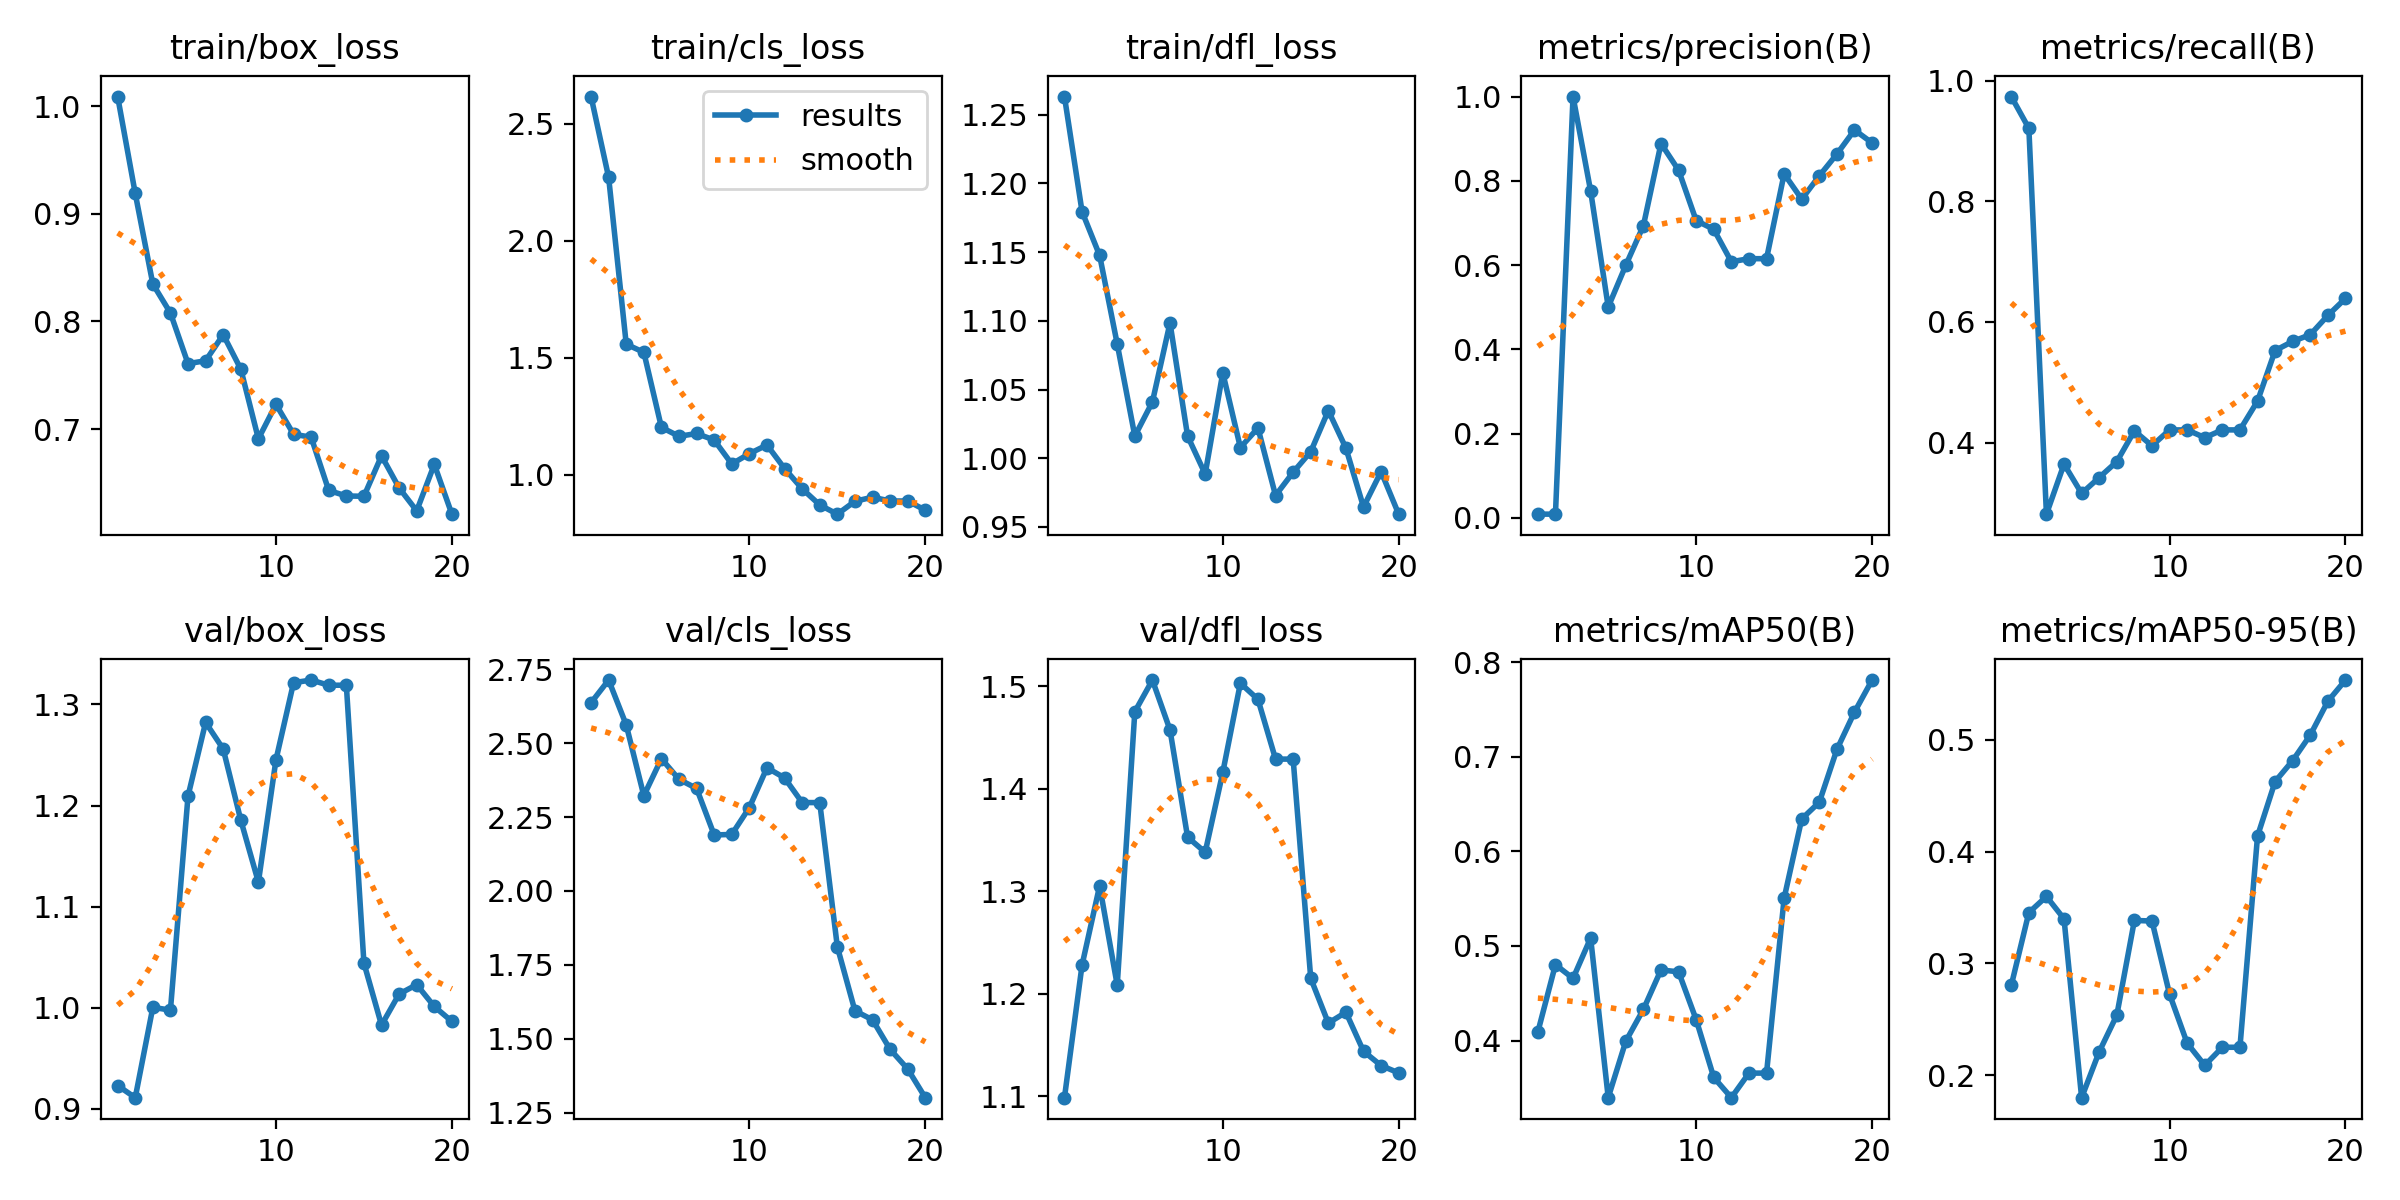

The table this chart was drawn from, first rows:
epoch, time, train/box_loss, train/cls_loss, train/dfl_loss, metrics/precision(B), metrics/recall(B), metrics/mAP50(B), metrics/mAP50-95(B), val/box_loss, val/cls_loss, val/dfl_loss, lr/pg0, lr/pg1, lr/pg2
1, 2.826, 1.009, 2.617, 1.263, 0.00903, 0.9737, 0.4091, 0.2802, 0.9232, 2.637, 1.099, 0.00012, 0.00012, 0.00012
2, 5.875, 0.9188, 2.271, 1.179, 0.0089, 0.9211, 0.4803, 0.3454, 0.9112, 2.714, 1.228, 0.0002471, 0.0002471, 0.0002471
3, 8.823, 0.8347, 1.558, 1.148, 1, 0.2813, 0.4657, 0.3599, 1, 2.562, 1.305, 0.0003604, 0.0003604, 0.0003604
4, 11.84, 0.8077, 1.523, 1.083, 0.7758, 0.3644, 0.5084, 0.3399, 0.9977, 2.322, 1.208, 0.0004598, 0.0004598, 0.0004598
5, 14.76, 0.7607, 1.202, 1.016, 0.5006, 0.3158, 0.3396, 0.1798, 1.209, 2.447, 1.475, 0.0005454, 0.0005454, 0.0005454
6, 17.71, 0.7634, 1.164, 1.041, 0.5997, 0.3421, 0.3993, 0.2209, 1.282, 2.378, 1.506, 0.000617, 0.000617, 0.000617
7, 20.63, 0.7876, 1.176, 1.098, 0.6936, 0.3684, 0.4329, 0.2536, 1.256, 2.347, 1.457, 0.0006749, 0.0006749, 0.0006749
8, 23.51, 0.7556, 1.148, 1.016, 0.8885, 0.4195, 0.4747, 0.3385, 1.186, 2.189, 1.353, 0.0007189, 0.0007189, 0.0007189
9, 26.41, 0.6909, 1.046, 0.9885, 0.8253, 0.3947, 0.4726, 0.3379, 1.124, 2.191, 1.338, 0.000749, 0.000749, 0.000749
10, 29.35, 0.7229, 1.09, 1.062, 0.7057, 0.421, 0.422, 0.2724, 1.245, 2.282, 1.416, 0.0007652, 0.0007652, 0.0007652
11, 36.05, 0.6952, 1.127, 1.008, 0.6849, 0.421, 0.3609, 0.2286, 1.321, 2.417, 1.503, 0.0007676, 0.0007676, 0.0007676
12, 38.92, 0.6924, 1.026, 1.022, 0.6079, 0.4083, 0.3395, 0.2087, 1.324, 2.382, 1.487, 0.0007561, 0.0007561, 0.0007561
13, 41.74, 0.6429, 0.9397, 0.9729, 0.6152, 0.421, 0.3655, 0.2249, 1.319, 2.299, 1.429, 0.0007308, 0.0007308, 0.0007308
14, 44.58, 0.6378, 0.8706, 0.9898, 0.6152, 0.421, 0.3655, 0.2249, 1.319, 2.299, 1.429, 0.0006916, 0.0006916, 0.0006916
15, 47.53, 0.6375, 0.8311, 1.005, 0.8166, 0.4688, 0.5506, 0.414, 1.044, 1.811, 1.215, 0.000614, 0.000614, 0.000614
16, 50.38, 0.6751, 0.8863, 1.035, 0.7565, 0.5526, 0.6344, 0.4628, 0.9829, 1.595, 1.171, 0.000515, 0.000515, 0.000515
17, 53.25, 0.6453, 0.9037, 1.007, 0.8118, 0.5678, 0.6521, 0.4816, 1.014, 1.564, 1.182, 0.000416, 0.000416, 0.000416
18, 56.09, 0.624, 0.8874, 0.9645, 0.8635, 0.5789, 0.7079, 0.5044, 1.023, 1.464, 1.144, 0.000317, 0.000317, 0.000317
19, 58.95, 0.6671, 0.8875, 0.9902, 0.9207, 0.6109, 0.7474, 0.5347, 1.001, 1.398, 1.13, 0.000218, 0.000218, 0.000218
20, 61.86, 0.6209, 0.8483, 0.9593, 0.89, 0.639, 0.7813, 0.5536, 0.9866, 1.301, 1.123, 0.000119, 0.000119, 0.000119
